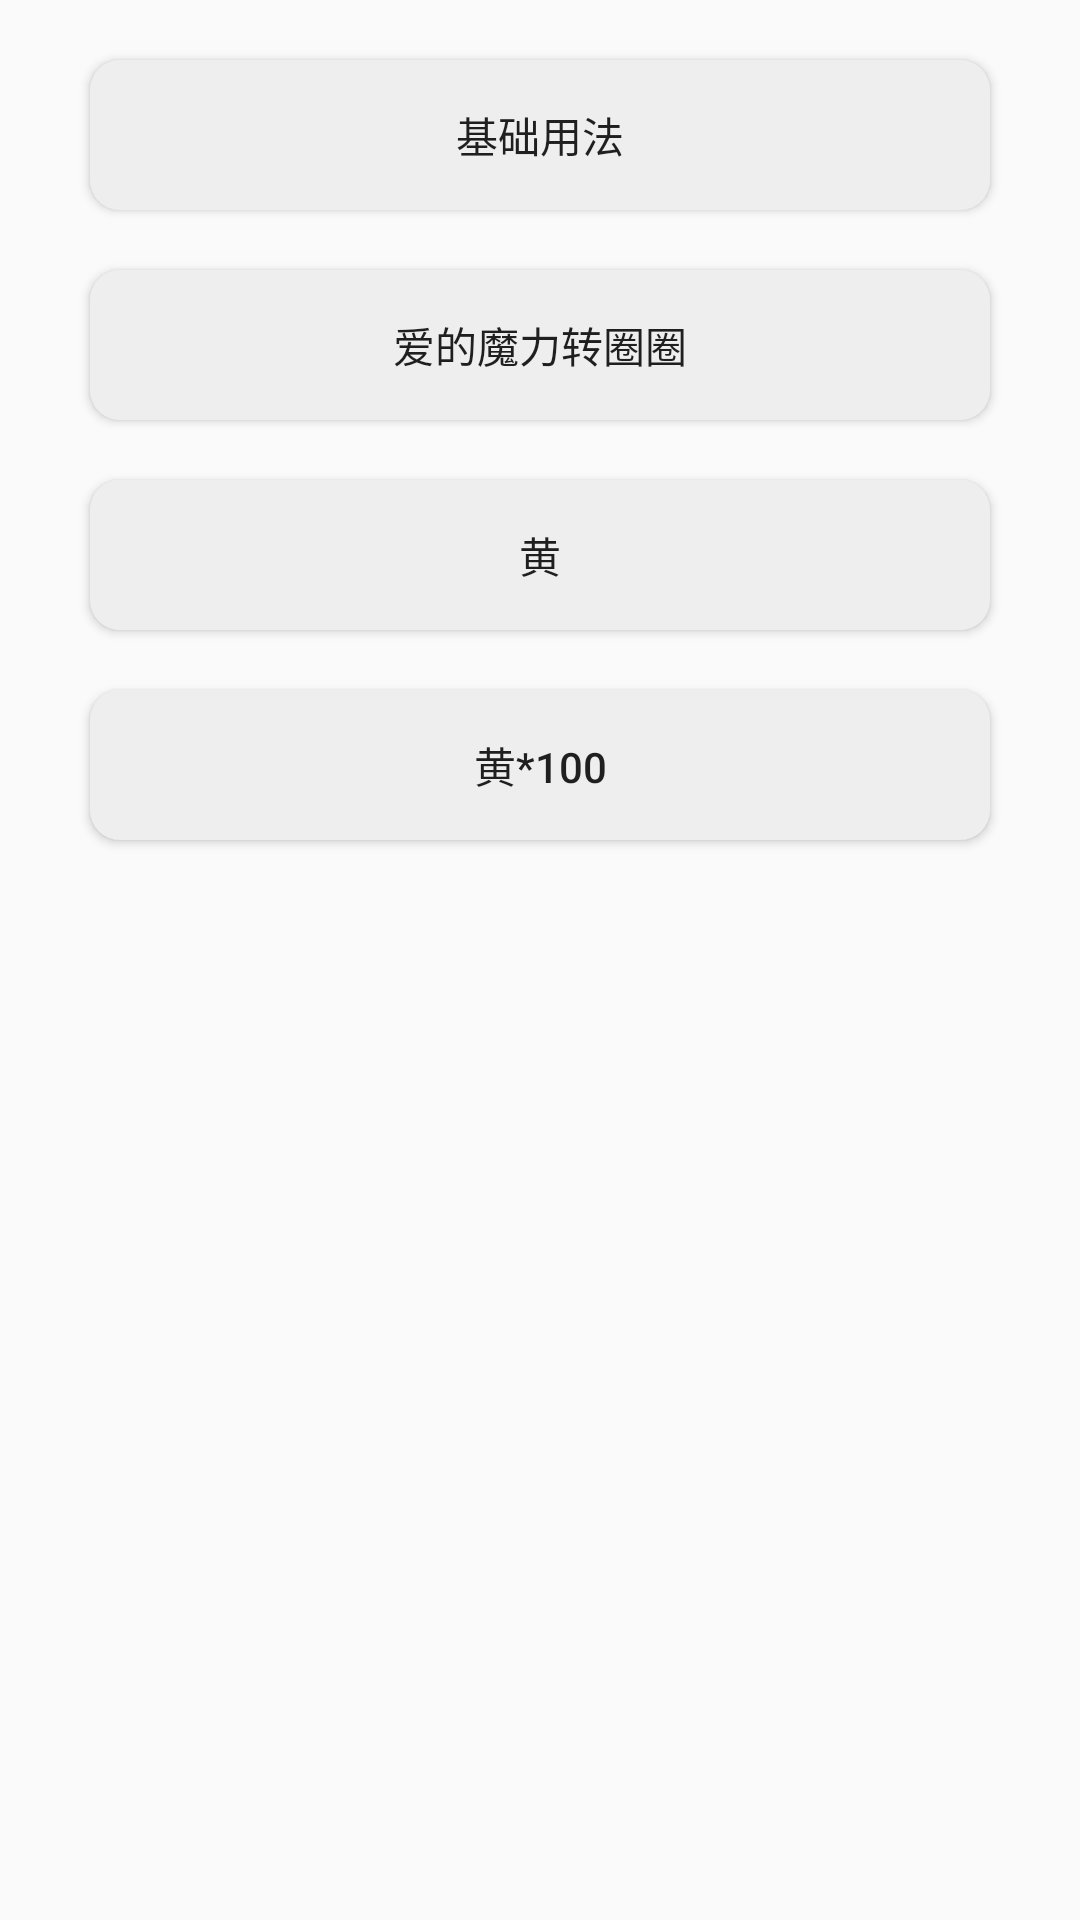

Android layout source for this screen:
<!-- AndroidManifest.xml: application theme AppTheme -->
<!-- res/layout/activity_canvas_index.xml -->
<?xml version="1.0" encoding="utf-8"?>
<android.support.constraint.ConstraintLayout xmlns:android="http://schemas.android.com/apk/res/android"
    xmlns:app="http://schemas.android.com/apk/res-auto"
    xmlns:tools="http://schemas.android.com/tools"
    android:layout_width="match_parent"
    android:layout_height="match_parent"
    tools:context=".MainActivity">
    <LinearLayout
        android:layout_width="match_parent"
        android:layout_height="match_parent"
        android:orientation="vertical">
        <Button
            android:id="@+id/btn_basic"
            android:layout_width="300dp"
            android:layout_height="50dp"
            android:layout_marginTop="20dp"
            android:layout_gravity="center"
            android:background="@drawable/btn"
            android:text="基础用法"
            android:textAllCaps="false"/>

        <Button
            android:id="@+id/btn_ball"
            android:layout_width="300dp"
            android:layout_height="50dp"
            android:layout_marginTop="20dp"
            android:layout_gravity="center"
            android:background="@drawable/btn"
            android:text="爱的魔力转圈圈"
            android:textAllCaps="false"/>

        <Button
            android:id="@+id/btn_drawYellow"
            android:layout_width="300dp"
            android:layout_height="50dp"
            android:layout_marginTop="20dp"
            android:layout_gravity="center"
            android:background="@drawable/btn"
            android:text="黄"
            android:textAllCaps="false"/>

        <Button
            android:id="@+id/btn_yellow"
            android:layout_width="300dp"
            android:layout_height="50dp"
            android:layout_marginTop="20dp"
            android:layout_gravity="center"
            android:background="@drawable/btn"
            android:text="黄*100"
            android:textAllCaps="false"/>

    </LinearLayout>

</android.support.constraint.ConstraintLayout>
<!-- resources referenced by this layout -->
<resources>
  <!-- drawable btn (drawable) -->
  <?xml version="1.0" encoding="utf-8"?>
  <shape xmlns:android="http://schemas.android.com/apk/res/android">
      <solid android:color="#eee"/>
      <corners android:topLeftRadius="10dip"
          android:topRightRadius="10dip"
          android:bottomRightRadius="10dip"
          android:bottomLeftRadius="10dip" />
  </shape>
  <style name="AppTheme" parent="Theme.AppCompat.Light.DarkActionBar">
          
          <item name="StyleInTheme">@style/StyleForTheme</item>
          <item name="colorPrimary">@color/colorPrimary</item>
          <item name="colorPrimaryDark">@color/colorPrimaryDark</item>
          <item name="colorAccent">@color/colorAccent</item>
      </style>
  <style name="StyleForTheme">
          <item name="circle_text">theme</item>
      </style>
  <!-- not gathered from this repository: default colours our renderer supplied (Android Studio template values) -->
  <color name="colorPrimary">#FF6200EE</color>
  <color name="colorPrimaryDark">#FF3700B3</color>
  <color name="colorAccent">#FF03DAC5</color>
</resources>
